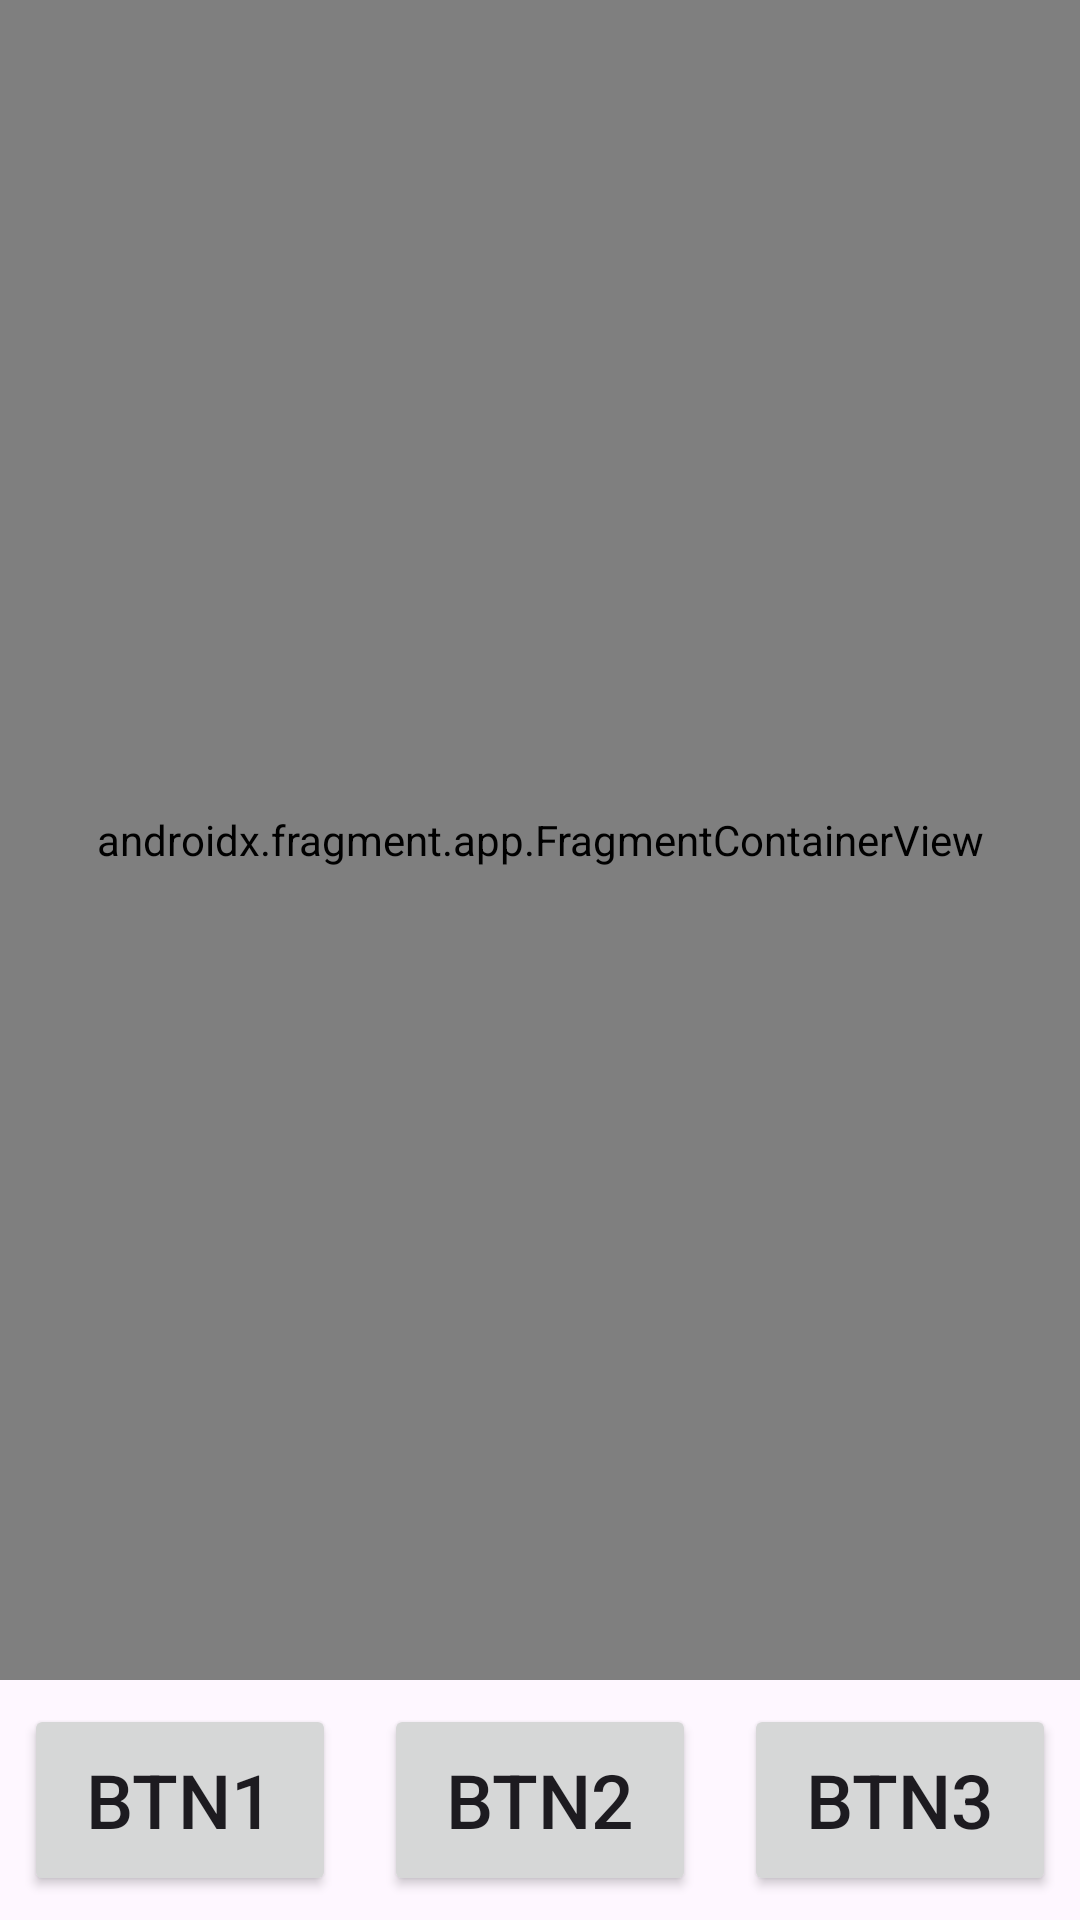

Layout XML and referenced resources for this Android screen:
<!-- AndroidManifest.xml: application theme Theme._140124homework -->
<!-- res/layout/activity_main.xml -->
<?xml version="1.0" encoding="utf-8"?>
<LinearLayout xmlns:android="http://schemas.android.com/apk/res/android"
    android:layout_height="match_parent"
    android:layout_width="match_parent"
    android:orientation="vertical">

    <androidx.fragment.app.FragmentContainerView
        android:id="@+id/fr_main"
        android:layout_width="match_parent"
        android:layout_height="0dp"
        android:layout_weight="7"
        android:name="com.example.a140124homework.fragment.MyFragment"/>

    <LinearLayout
        android:layout_width="match_parent"
        android:layout_height="0dp"
        android:layout_weight="1"
        android:orientation="horizontal">
        
        <Button
            android:id="@+id/btn_fr1"
            android:layout_width="0dp"
            android:layout_height="match_parent"
            android:layout_weight="1"
            android:text="@string/btn1"
            android:textSize="25sp"
            android:layout_margin="8dp"/>

        <Button
            android:id="@+id/btn_fr2"
            android:layout_width="0dp"
            android:layout_height="match_parent"
            android:layout_weight="1"
            android:text="@string/btn2"
            android:textSize="25sp"
            android:layout_margin="8dp"/>

        <Button
            android:id="@+id/btn_fr3"
            android:layout_width="0dp"
            android:layout_height="match_parent"
            android:layout_weight="1"
            android:text="@string/btn3"
            android:textSize="25sp"
            android:layout_margin="8dp"/>

    </LinearLayout>
</LinearLayout>
<!-- resources referenced by this layout -->
<resources>
  <string name="btn1">btn1</string>
  <string name="btn2">btn2</string>
  <string name="btn3">btn3</string>
  <style name="Theme._140124homework" parent="Base.Theme._140124homework" />
  <style name="Base.Theme._140124homework" parent="Theme.Material3.DayNight.NoActionBar">
          
          
      </style>
</resources>
